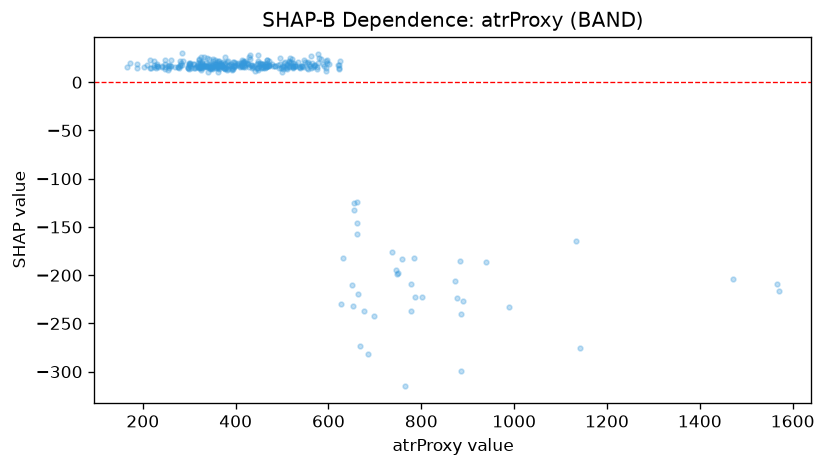

The file beside this chart, header and first rows:
feature_value, shap_value
332.1, 25.93
165.8, 15.49
279.6, 21.76
229.7, 18.71
187.6, 15.17
223.3, 22.16
284.6, 17.41
231.3, 16.99
230.2, 17.03
186.8, 18.59
241.1, 17.27
590.4, 16.46
653.7, -231.6
320.3, 14.56
349.2, 15.21
374.2, 15.21
363.5, 19.66
419.5, 21.83
283.6, 29.86
335.3, 16.37
269.4, 16.26
302.6, 19.67
351.5, 24.06
472.4, 22.11
467.5, 16.5
326.4, 26.24
362.9, 11.14
359.6, 20.95
377.9, 19.65
228.1, 14.27
240.6, 15.93
232.9, 16.05
370.7, 17.21
428.9, 26.11
296.4, 14.43
471.7, 16.81
594.1, 11.92
392.8, 12.35
496.6, 18.43
448.6, 21.95
340.9, 19.42
390.2, 18.55
425.9, 19.06
415.9, 20.15
214.9, 14.5
255.6, 15.23
258.1, 16.78
299.5, 18.73
248.2, 15.52
225.1, 15.88
215.6, 23.22
173.2, 19.53
202.5, 15.79
260.1, 16.95
217.8, 14.92
348.9, 15.55
324.1, 17.2
330.6, 16.58
253.4, 16.67
301.5, 16.96
... 294 more rows
